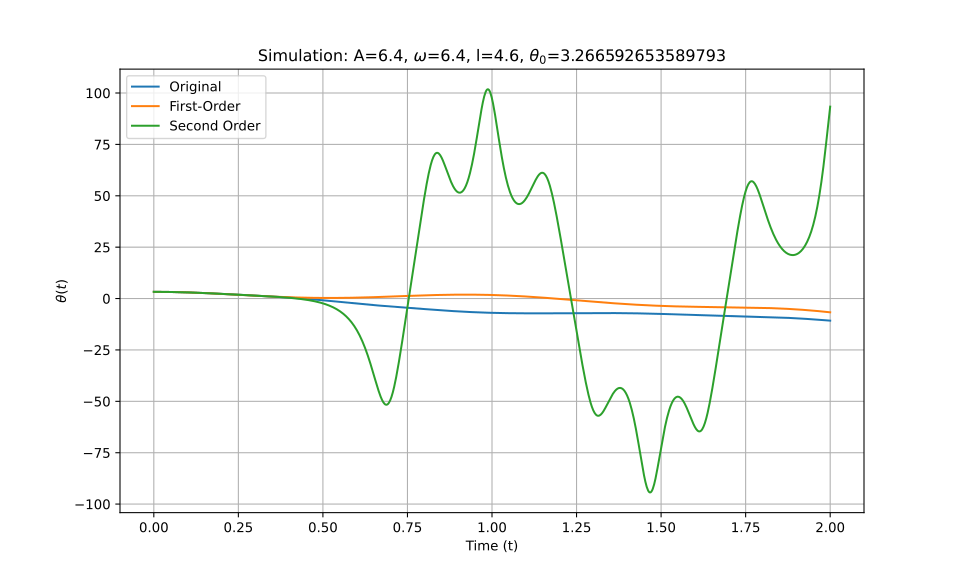

The table this chart was drawn from, first rows:
t_eval, Equation_1, Equation_2, Equation_3
0.0, 3.267, 3.267, 3.267
0.002002, 3.266, 3.266, 3.266
0.004004, 3.266, 3.266, 3.266
0.006006, 3.266, 3.266, 3.266
0.008008, 3.265, 3.265, 3.265
0.01001, 3.264, 3.264, 3.264
0.01201, 3.263, 3.263, 3.263
0.01401, 3.261, 3.261, 3.261
0.01602, 3.259, 3.259, 3.259
0.01802, 3.257, 3.257, 3.257
0.02002, 3.255, 3.255, 3.255
0.02202, 3.253, 3.253, 3.253
0.02402, 3.25, 3.25, 3.25
0.02603, 3.248, 3.247, 3.248
0.02803, 3.245, 3.244, 3.245
0.03003, 3.241, 3.241, 3.241
0.03203, 3.238, 3.238, 3.238
0.03403, 3.234, 3.234, 3.234
0.03604, 3.23, 3.23, 3.23
0.03804, 3.226, 3.226, 3.226
0.04004, 3.222, 3.221, 3.222
0.04204, 3.217, 3.217, 3.217
0.04404, 3.212, 3.212, 3.212
0.04605, 3.207, 3.207, 3.207
0.04805, 3.202, 3.202, 3.202
0.05005, 3.196, 3.196, 3.196
0.05205, 3.191, 3.19, 3.191
0.05405, 3.185, 3.184, 3.185
0.05606, 3.179, 3.178, 3.179
0.05806, 3.172, 3.172, 3.172
0.06006, 3.166, 3.165, 3.166
0.06206, 3.159, 3.159, 3.159
0.06406, 3.152, 3.152, 3.152
0.06607, 3.145, 3.144, 3.145
0.06807, 3.137, 3.137, 3.137
0.07007, 3.13, 3.129, 3.13
0.07207, 3.122, 3.122, 3.122
0.07407, 3.114, 3.114, 3.114
0.07608, 3.106, 3.105, 3.106
0.07808, 3.097, 3.097, 3.097
0.08008, 3.089, 3.088, 3.089
0.08208, 3.08, 3.08, 3.08
0.08408, 3.071, 3.071, 3.071
0.08609, 3.062, 3.061, 3.062
0.08809, 3.053, 3.052, 3.053
0.09009, 3.043, 3.042, 3.043
0.09209, 3.033, 3.033, 3.033
0.09409, 3.023, 3.023, 3.023
0.0961, 3.013, 3.012, 3.013
0.0981, 3.003, 3.002, 3.003
0.1001, 2.992, 2.991, 2.992
0.1021, 2.982, 2.981, 2.982
0.1041, 2.971, 2.97, 2.971
0.1061, 2.96, 2.959, 2.96
0.1081, 2.949, 2.948, 2.949
0.1101, 2.937, 2.936, 2.937
0.1121, 2.926, 2.924, 2.926
0.1141, 2.914, 2.913, 2.914
0.1161, 2.902, 2.901, 2.902
0.1181, 2.89, 2.889, 2.89
... 940 more rows
